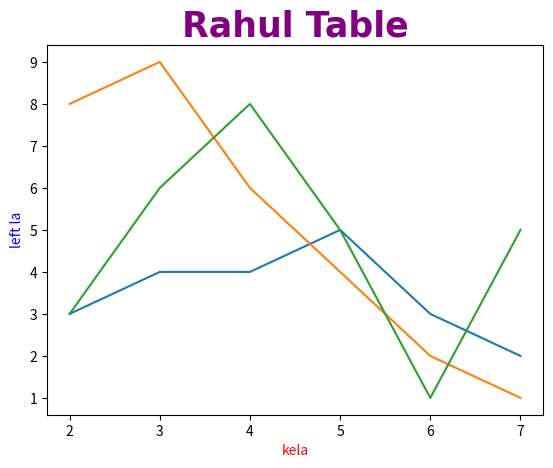

Generate this figure with matplotlib:
import matplotlib.pyplot as plt

x = [2,3,4,5,6,7]
y1= [3,4,4,5,3,2]
y2= [8,9,6,4,2,1]
y3= [3,6,8,5,1,5]

plt.title("Rahul Table",fontsize = 25,c = "purple",fontweight = "bold",family = "Times new roman")
plt.xlabel("kela",c = "red")
plt.ylabel("left la",c = "blue")

plt.plot(x,y1)
plt.plot(x,y2)
plt.plot(x,y3)

plt.show()
